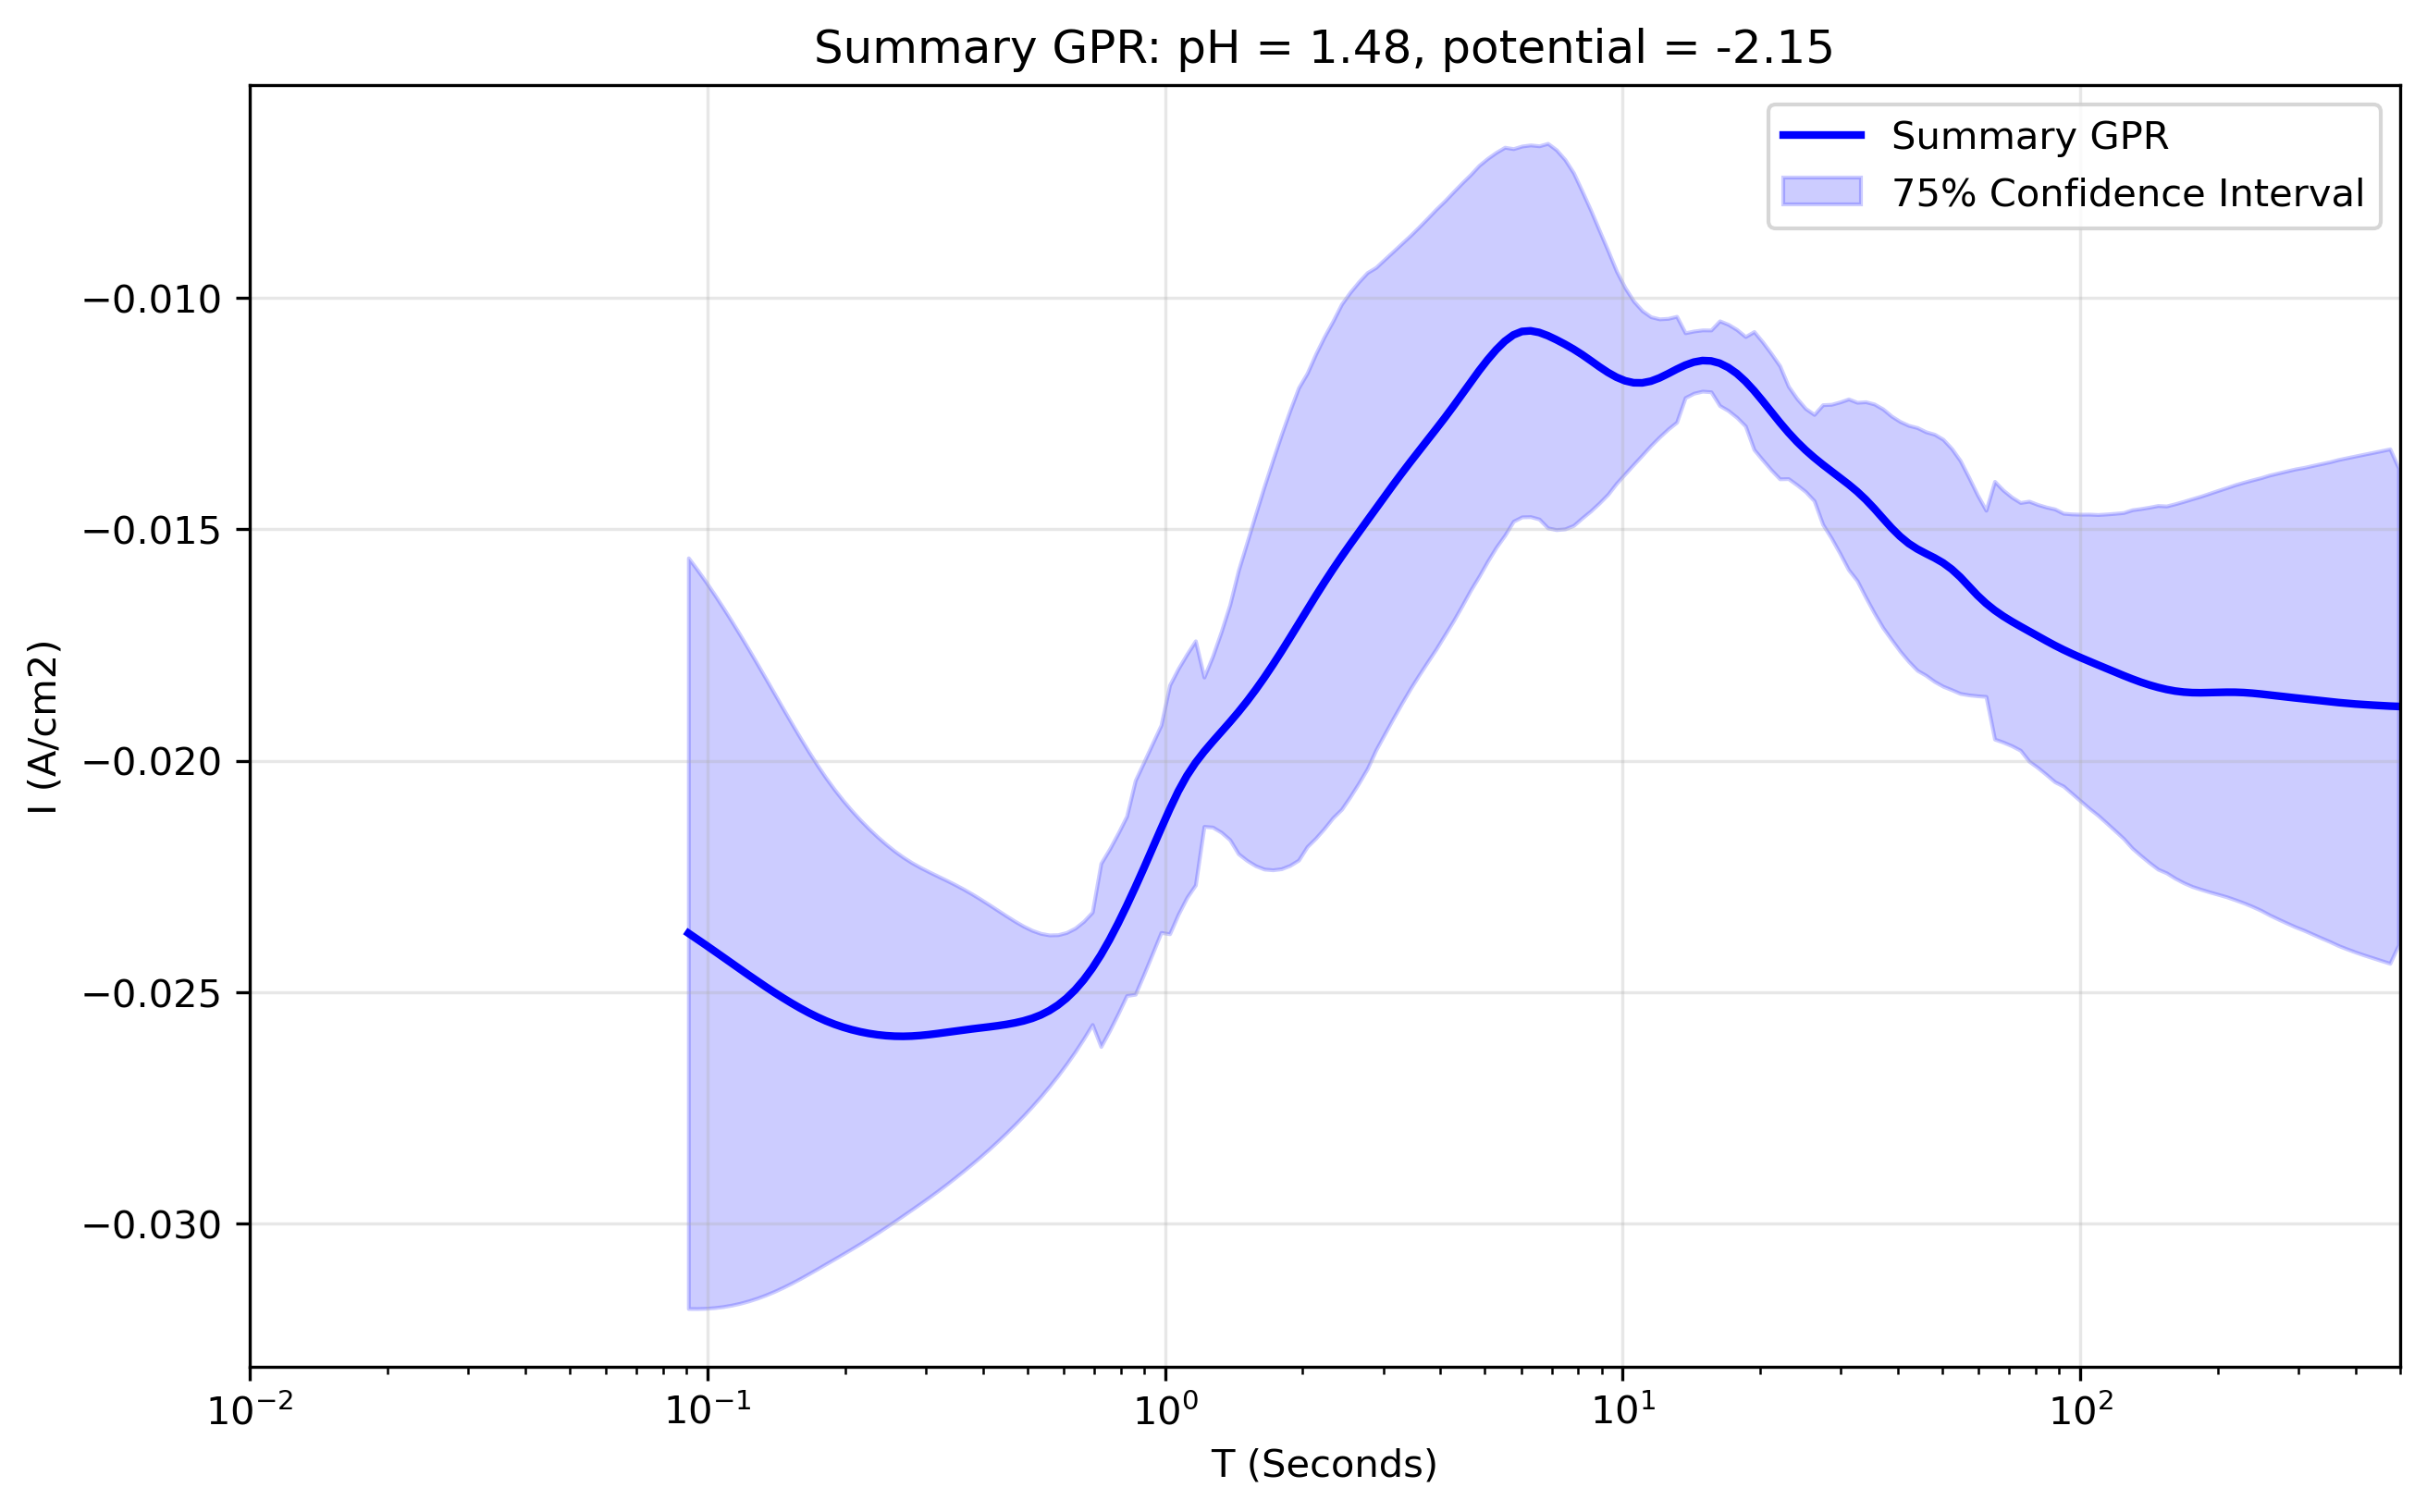

The data file committed next to this chart (first rows):
x_transformed, x_real, y_real, y_normalised, Std_real, Upper_CI_real, Lower_CI_real, Std_normalised, Upper_CI_normalised, Lower_CI_normalised, Operator_mean_real, Operator_upper_real, Operator_lower_real, Operator_std_real, Operator_weight_mean, Operator_weight_min, Operator_weight_max, Operator_iterations, Operator_between_variance_norm, Operator_within_variance_norm, Operator_within_variance_real, FGPR_mean_real, FGPR_mean_normalised, FGPR_upper_real
-1.1, 0.07943, -0.02333, 1.351, 0.02441, 0.004747, -0.05141, 1.375, 1.558, -1.605, , , , , , , , , , , , , , 
-1.079, 0.08329, -0.02354, 1.364, 0.02463, 0.004789, -0.05188, 1.387, 1.572, -1.619, , , , , , , , , , , , , , 
-1.059, 0.08734, -0.02372, 1.374, 0.02482, 0.004826, -0.05227, 1.398, 1.584, -1.631, , , , , , , , , , , , , , 
-1.038, 0.09158, -0.02384, 1.381, 0.02494, 0.00485, -0.05253, 1.405, 1.592, -1.64, , , , , , , , , , , , , , 
-1.018, 0.09603, -0.02389, 1.384, 0.02499, 0.00486, -0.05264, 1.408, 1.595, -1.643, , , , , , , , , , , , , , 
-0.997, 0.1007, -0.0239, 1.384, 0.025, 0.004861, -0.05265, 1.408, 1.596, -1.643, , , , , , , , , , , , , , 
-0.9764, 0.1056, -0.02389, 1.383, 0.02499, 0.004859, -0.05263, 1.407, 1.595, -1.643, , , , , , , , , , , , , , 
-0.9558, 0.1107, -0.02388, 1.383, 0.02498, 0.004858, -0.05262, 1.407, 1.595, -1.642, , , , , , , , , , , , , , 
-0.9352, 0.1161, -0.0239, 1.384, 0.025, 0.004861, -0.05266, 1.408, 1.596, -1.643, , , , , , , , , , , , , , 
-0.9146, 0.1217, -0.02394, 1.387, 0.02505, 0.00487, -0.05275, 1.411, 1.599, -1.647, , , , , , , , , , , , , , 
-0.894, 0.1277, -0.02402, 1.391, 0.02513, 0.004887, -0.05293, 1.415, 1.604, -1.652, , , , , , , , , , , , , , 
-0.8734, 0.1339, -0.02415, 1.399, 0.02526, 0.004912, -0.05321, 1.423, 1.613, -1.661, , , , , , , , , , , , , , 
-0.8528, 0.1404, -0.02432, 1.409, 0.02544, 0.004947, -0.05359, 1.433, 1.624, -1.673, , , , , , , , , , , , , , 
-0.8322, 0.1472, -0.02454, 1.421, 0.02567, 0.004993, -0.05408, 1.446, 1.639, -1.688, , , , , , , , , , , , , , 
-0.8116, 0.1543, -0.02481, 1.437, 0.02595, 0.005046, -0.05466, 1.462, 1.656, -1.706, , , , , , , , , , , , , , 
-0.791, 0.1618, -0.0251, 1.454, 0.02626, 0.005106, -0.05531, 1.479, 1.676, -1.726, , , , , , , , , , , , , , 
-0.7704, 0.1697, -0.02539, 1.471, 0.02656, 0.005166, -0.05595, 1.496, 1.696, -1.746, , , , , , , , , , , , , , 
-0.7497, 0.1779, -0.02563, 1.484, 0.02681, 0.005214, -0.05648, 1.51, 1.711, -1.763, , , , , , , , , , , , , , 
-0.7291, 0.1866, -0.02573, 1.49, 0.02692, 0.005235, -0.0567, 1.516, 1.718, -1.77, , , , , , , , , , , , , , 
-0.7085, 0.1956, -0.02571, 1.489, 0.0269, 0.00523, -0.05665, 1.515, 1.717, -1.768, , , , , , , , , , , , , , 
-0.6879, 0.2051, -0.02565, 1.486, 0.02683, 0.005218, -0.05652, 1.511, 1.713, -1.764, , , , , , , , , , , , , , 
-0.6673, 0.2151, -0.02562, 1.484, 0.0268, 0.005211, -0.05644, 1.509, 1.71, -1.762, , , , , , , , , , , , , , 
-0.6467, 0.2256, -0.02563, 1.485, 0.02681, 0.005214, -0.05648, 1.51, 1.712, -1.763, , , , , , , , , , , , , , 
-0.6261, 0.2365, -0.02571, 1.489, 0.0269, 0.00523, -0.05665, 1.515, 1.717, -1.768, , , , , , , , , , , , , , 
-0.6055, 0.248, -0.02583, 1.496, 0.02702, 0.005255, -0.05692, 1.522, 1.725, -1.777, , , , , , , , , , , , , , 
-0.5849, 0.2601, -0.02597, 1.504, 0.02716, 0.005282, -0.05721, 1.53, 1.734, -1.786, , , , , , , , , , , , , , 
-0.5643, 0.2727, -0.02604, 1.508, 0.02724, 0.005297, -0.05737, 1.534, 1.739, -1.791, , , , , , , , , , , , , , 
-0.5437, 0.2859, -0.02598, 1.505, 0.02718, 0.005285, -0.05725, 1.531, 1.735, -1.787, , , , , , , , , , , , , , 
-0.5231, 0.2998, -0.02586, 1.498, 0.02706, 0.005261, -0.05699, 1.524, 1.727, -1.779, , , , , , , , , , , , , , 
-0.5025, 0.3144, -0.02575, 1.491, 0.02694, 0.005238, -0.05674, 1.517, 1.719, -1.771, , , , , , , , , , , , , , 
-0.4819, 0.3297, -0.02567, 1.487, 0.02686, 0.005222, -0.05656, 1.512, 1.714, -1.766, , , , , , , , , , , , , , 
-0.4613, 0.3457, -0.02563, 1.484, 0.02681, 0.005214, -0.05648, 1.51, 1.711, -1.763, , , , , , , , , , , , , , 
-0.4407, 0.3625, -0.0256, 1.483, 0.02678, 0.005207, -0.05641, 1.508, 1.709, -1.761, , , , , , , , , , , , , , 
-0.4201, 0.3801, -0.02554, 1.479, 0.02672, 0.005195, -0.05628, 1.505, 1.705, -1.757, , , , , , , , , , , , , , 
-0.3995, 0.3986, -0.02549, 1.476, 0.02666, 0.005184, -0.05616, 1.502, 1.702, -1.753, , , , , , , , , , , , , , 
-0.3789, 0.4179, -0.02547, 1.475, 0.02664, 0.00518, -0.05611, 1.5, 1.7, -1.751, , , , , , , , , , , , , , 
-0.3583, 0.4382, -0.02548, 1.476, 0.02666, 0.005183, -0.05615, 1.501, 1.702, -1.753, , , , , , , , , , , , , , 
-0.3377, 0.4595, -0.0255, 1.477, 0.02668, 0.005188, -0.05619, 1.503, 1.703, -1.754, , , , , , , , , , , , , , 
-0.3171, 0.4819, -0.0255, 1.477, 0.02668, 0.005188, -0.05619, 1.503, 1.703, -1.754, , , , , , , , , , , , , , 
-0.2965, 0.5053, -0.02551, 1.477, 0.02668, 0.005189, -0.0562, 1.503, 1.703, -1.754, , , , , , , , , , , , , , 
-0.2759, 0.5298, -0.02551, 1.478, 0.02669, 0.00519, -0.05621, 1.503, 1.704, -1.755, , , , , , , , , , , , , , 
-0.2553, 0.5556, -0.02547, 1.475, 0.02665, 0.005182, -0.05613, 1.501, 1.701, -1.752, , , , , , , , , , , , , , 
-0.2347, 0.5825, -0.02538, 1.47, 0.02655, 0.005163, -0.05593, 1.495, 1.695, -1.746, , , , , , , , , , , , , , 
-0.2141, 0.6108, -0.02528, 1.464, 0.02645, 0.005143, -0.05571, 1.49, 1.688, -1.739, , , , , , , , , , , , , , 
-0.1935, 0.6405, -0.02519, 1.459, 0.02635, 0.005123, -0.05549, 1.484, 1.682, -1.732, , , , , , , , , , , , , , 
-0.1729, 0.6716, -0.02507, 1.452, 0.02622, 0.005099, -0.05524, 1.477, 1.674, -1.724, , , , , , , , , , , , , , 
-0.1523, 0.7043, -0.02488, 1.441, 0.02602, 0.00506, -0.05481, 1.466, 1.661, -1.711, , , , , , , , , , , , , , 
-0.1317, 0.7385, -0.02451, 1.419, 0.02564, 0.004986, -0.054, 1.444, 1.637, -1.686, , , , , , , , , , , , , , 
-0.1111, 0.7744, -0.02395, 1.387, 0.02505, 0.004871, -0.05277, 1.411, 1.599, -1.647, , , , , , , , , , , , , , 
-0.09045, 0.812, -0.02334, 1.352, 0.02442, 0.004748, -0.05144, 1.375, 1.559, -1.605, , , , , , , , , , , , , , 
-0.06985, 0.8514, -0.02284, 1.323, 0.0239, 0.004647, -0.05033, 1.346, 1.525, -1.571, , , , , , , , , , , , , , 
-0.04925, 0.8928, -0.02263, 1.311, 0.02367, 0.004603, -0.04986, 1.333, 1.511, -1.556, , , , , , , , , , , , , , 
-0.02864, 0.9362, -0.02287, 1.324, 0.02392, 0.004652, -0.05039, 1.347, 1.527, -1.573, , , , , , , , , , , , , , 
-0.00804, 0.9817, -0.02274, 1.317, 0.02379, 0.004626, -0.05011, 1.34, 1.519, -1.564, , , , , , , , , , , , , , 
0.01256, 1.029, -0.02078, 1.204, 0.02174, 0.004227, -0.04579, 1.224, 1.388, -1.429, , , , , , , , , , , , , , 
0.03317, 1.079, -0.01844, 1.068, 0.01929, 0.00375, -0.04062, 1.086, 1.231, -1.268, , , , , , , , , , , , , , 
0.05377, 1.132, -0.01883, 1.091, 0.0197, 0.003831, -0.0415, 1.11, 1.258, -1.295, , , , , , , , , , , , , , 
0.07437, 1.187, -0.02033, 1.177, 0.02127, 0.004135, -0.04479, 1.198, 1.357, -1.398, , , , , , , , , , , , , , 
0.09497, 1.244, -0.02033, 1.177, 0.02127, 0.004135, -0.04479, 1.198, 1.357, -1.398, , , , , , , , , , , , , , 
0.1156, 1.305, -0.01983, 1.149, 0.02075, 0.004035, -0.0437, 1.169, 1.324, -1.364, , , , , , , , , , , , , , 
... 140 more rows
